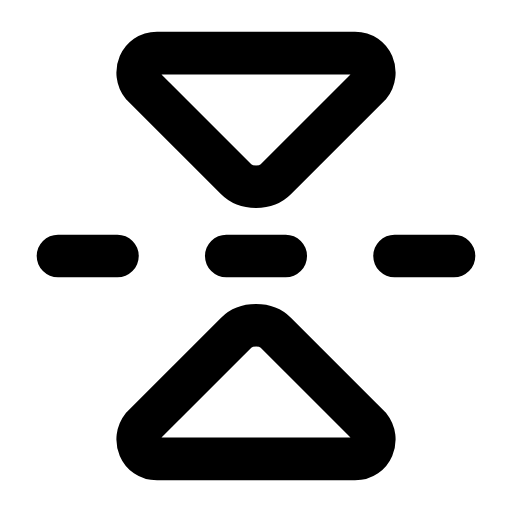
t = 0.00 s
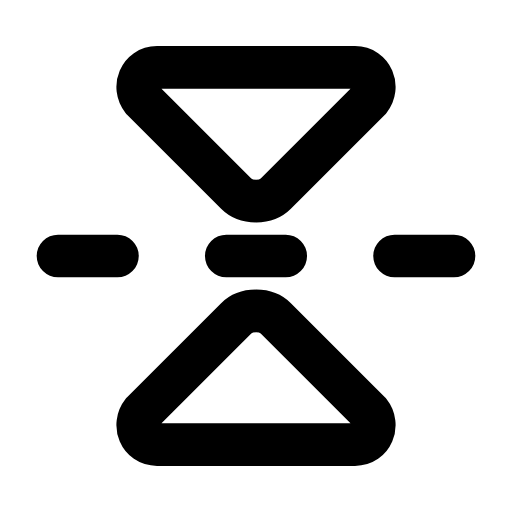
t = 0.29 s
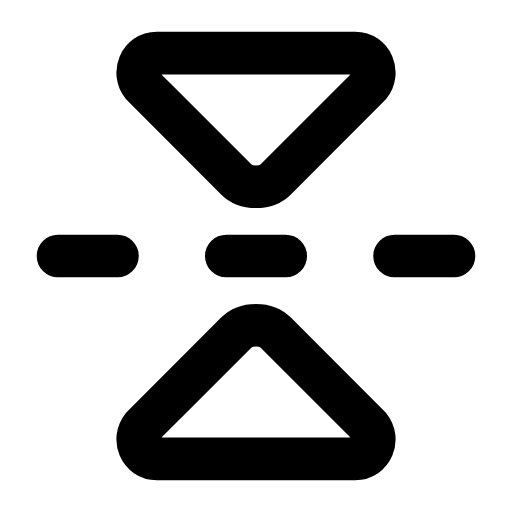
t = 0.60 s
t = 0.88 s: frame unchanged from t = 0.00 s, image omitted
t = 1.19 s: frame unchanged from t = 0.00 s, image omitted
t = 1.50 s: frame unchanged from t = 0.00 s, image omitted

The animated SVG that drew these frames (rendered in a browser with its animation timeline set to each time). Animation: 2 SMIL elements (animateTransform=2); one cycle of 1.80 s, repeats indefinitely.

<svg xmlns="http://www.w3.org/2000/svg" width="24" height="24" viewBox="0 0 24 24" fill="none"><g transform="translate(-1.92 -1.92) scale(1.16)"><line stroke="currentColor" stroke-width="1.724" stroke-linecap="round" stroke-linejoin="round" fill="none" x1="4" x2="20" y1="12" y2="12" stroke-dasharray="2.4 4.4"></line><g><animateTransform attributeName="transform" type="translate" values="0 0;0 0;0 0.7;0 0;0 0;0 0;0 0;0 0.7;0 0;0 0;0 0" keyTimes="0;0.135;0.2475;0.36;0.45;0.6;0.66;0.735;0.81;0.9;1" dur="1.8s" repeatCount="indefinite" calcMode="spline" keySplines="0.16 1 0.3 1;0.16 1 0.3 1;0.16 1 0.3 1;0.16 1 0.3 1;0.16 1 0.3 1;0.16 1 0.3 1;0.16 1 0.3 1;0.16 1 0.3 1;0.16 1 0.3 1;0.16 1 0.3 1"/><path stroke="currentColor" stroke-width="1.724" stroke-linecap="round" stroke-linejoin="round" fill="none" d="M8 3.8L16 3.8C16.7 3.8 17 4.6 16.6 5.1L12.8 8.9C12.4 9.3 11.6 9.3 11.2 8.9L7.4 5.1C7 4.6 7.3 3.8 8 3.8Z"></path></g><g><animateTransform attributeName="transform" type="translate" values="0 0;0 0;0 -0.7;0 0;0 0;0 0;0 0;0 -0.7;0 0;0 0;0 0" keyTimes="0;0.135;0.2475;0.36;0.45;0.6;0.66;0.735;0.81;0.9;1" dur="1.8s" repeatCount="indefinite" calcMode="spline" keySplines="0.16 1 0.3 1;0.16 1 0.3 1;0.16 1 0.3 1;0.16 1 0.3 1;0.16 1 0.3 1;0.16 1 0.3 1;0.16 1 0.3 1;0.16 1 0.3 1;0.16 1 0.3 1;0.16 1 0.3 1"/><path stroke="currentColor" stroke-width="1.724" stroke-linecap="round" stroke-linejoin="round" fill="none" d="M8 20.2L16 20.2C16.7 20.2 17 19.4 16.6 18.9L12.8 15.1C12.4 14.7 11.6 14.7 11.2 15.1L7.4 18.9C7 19.4 7.3 20.2 8 20.2Z"></path></g></g></svg>
